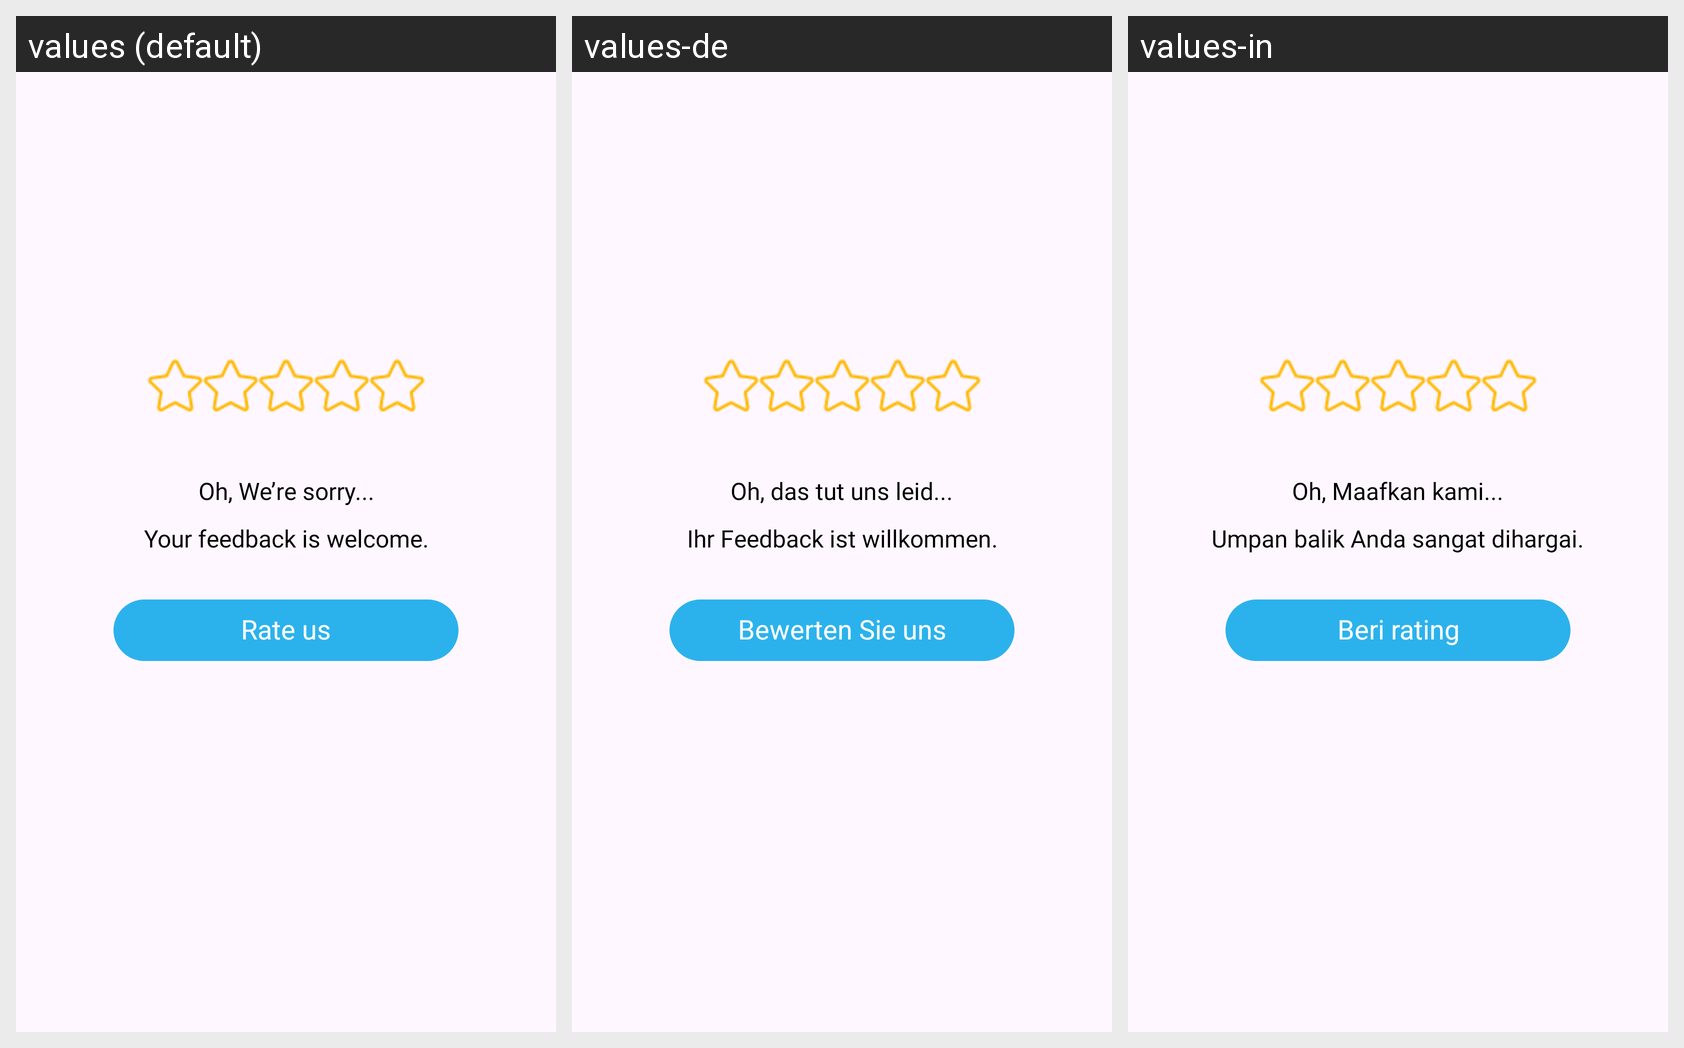

For this localized Android screen grid, give each drawn string resource with its value in every locale shown.
Android screen res/layout/dialog_rating.xml rendered under 3 locales, left to right: values (default), values-de, values-in. Device: Nexus 5 (rendered at 1080×1920; each locale shown at half size, 540×960, under a caption strip naming it); theme Theme.LiveState.
Other locales in the repository, not shown: values-es, values-fr, values-hi, values-ja, values-pt, values-vi.
Strings drawn on this screen, with the default value and each locale's value (text and hints the layout hard-codes, and strings that could not be matched under every locale, appear in the picture but are not listed):

oh_we_re_sorry
  values: Oh, We’re sorry...
  values-de: Oh, das tut uns leid...
  values-in: Oh, Maafkan kami...

your_feedback_is_welcome
  values: Your feedback is welcome.
  values-de: Ihr Feedback ist willkommen.
  values-in: Umpan balik Anda sangat dihargai.

rate_us
  values: Rate us
  values-de: Bewerten Sie uns
  values-in: Beri rating
